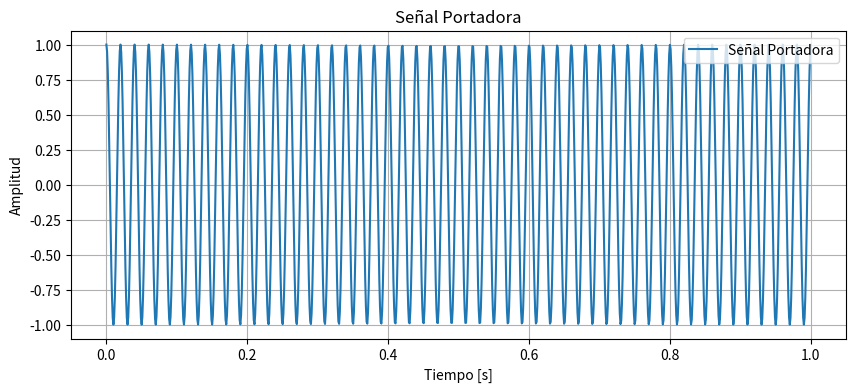
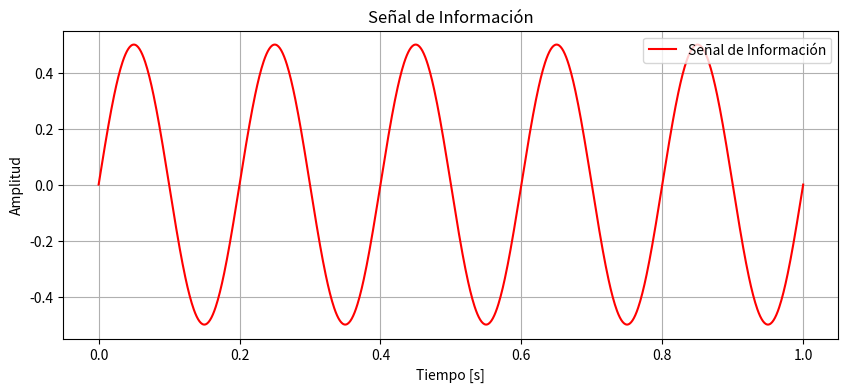

The matplotlib source for these figures, in order:
import numpy as np
import matplotlib.pyplot as plt
# Parámetros de la portadora
frecuencia_portadora = 50 # Frecuencia de la portadora en Hz
amplitud_portadora = 1 # Amplitud de la portadora
t = np.linspace(0, 1, 1000) # Tiempo de simulación
portadora = amplitud_portadora * np.cos(2 * np.pi * frecuencia_portadora *
t)
# Visualizar la señal portadora
plt.figure(figsize=(10, 4))
plt.plot(t, portadora, label='Señal Portadora')
plt.title('Señal Portadora')
plt.xlabel('Tiempo [s]')
plt.ylabel('Amplitud')
plt.legend(loc='upper right')
plt.grid(True)
plt.show()
# Parámetros de la señal de información
frecuencia_informacion = 5 # Frecuencia de la señal de información en Hz
amplitud_informacion = 0.5 # Amplitud de la señal de información
# Señal de información
informacion = amplitud_informacion * np.sin(2 * np.pi * frecuencia_informacion * t)
# Visualizar la señal de información
plt.figure(figsize=(10, 4))
plt.plot(t, informacion, label='Señal de Información', color='r')
plt.title('Señal de Información')
plt.xlabel('Tiempo [s]')
plt.ylabel('Amplitud')
plt.legend(loc='upper right')
plt.grid(True)
plt.show(

